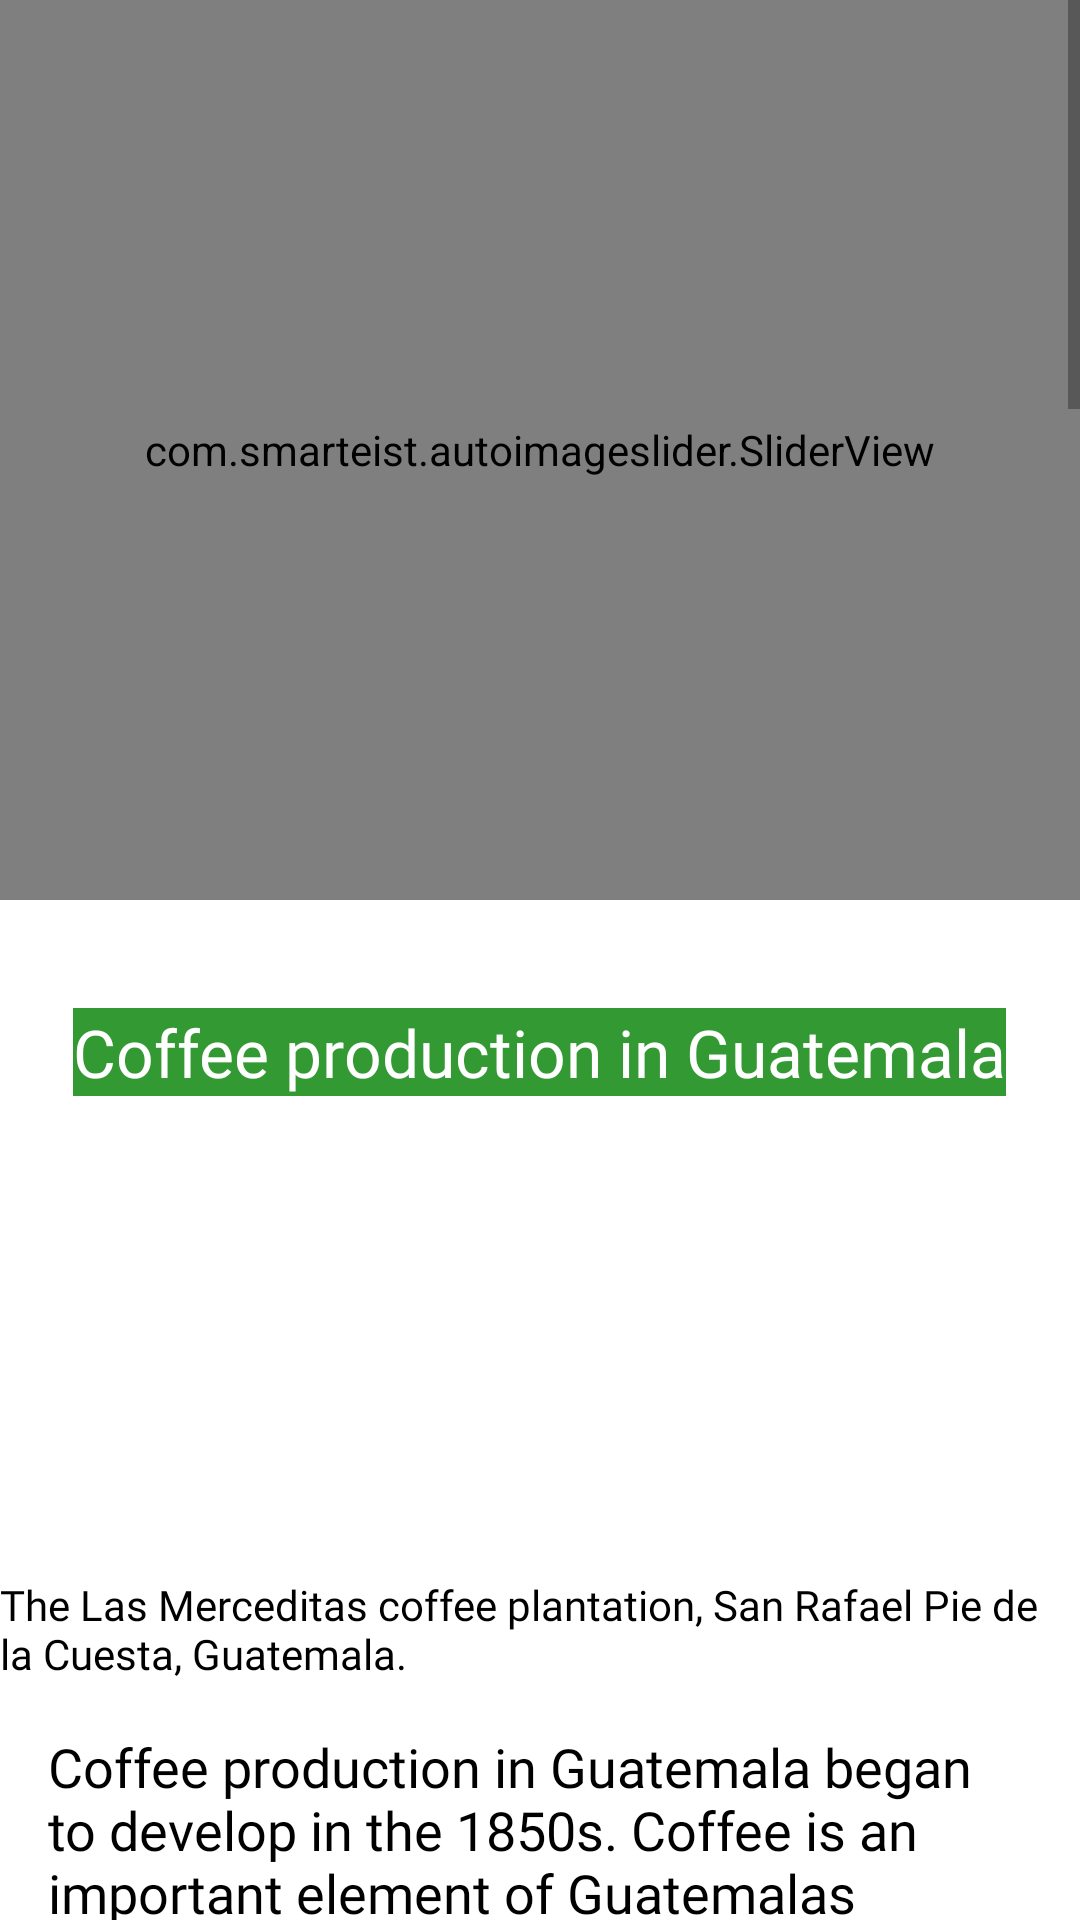

Reconstruct the res/layout file that produces this screen, plus the resources it refers to.
<!-- AndroidManifest.xml: application theme Theme.TakeABreak -->
<!-- res/layout/activity_guatamala.xml -->
<?xml version="1.0" encoding="utf-8"?>
<androidx.constraintlayout.widget.ConstraintLayout
    xmlns:android="http://schemas.android.com/apk/res/android"
    xmlns:app="http://schemas.android.com/apk/res-auto"
    xmlns:tools="http://schemas.android.com/tools"
    android:layout_width="match_parent"
    android:layout_height="match_parent"
    android:orientation="vertical"
    style="@style/SCREEN"
    tools:context=".CountryActivities.GuatamalaActivity">


    <ScrollView
        android:layout_width="match_parent"
        android:layout_height="match_parent">
        <LinearLayout
            android:layout_width="match_parent"
            android:layout_height="match_parent"
            android:orientation="vertical">
            <com.smarteist.autoimageslider.SliderView
                android:layout_width="match_parent"
                android:layout_height="300dp"
                android:id="@+id/GuatemalaSliderView"
                app:sliderAnimationDuration="600"
                app:sliderAutoCycleDirection="back_and_forth"
                app:sliderAutoCycleEnabled="true"
                app:sliderIndicatorAnimationDuration="600"
                app:sliderIndicatorGravity="center_horizontal|bottom"
                app:sliderIndicatorMargin="15dp"
                app:sliderIndicatorOrientation="horizontal"
                app:sliderIndicatorPadding="3dp"
                app:sliderIndicatorRadius="2dp"
                app:sliderIndicatorSelectedColor="#5A5A5A"
                app:sliderIndicatorUnselectedColor="#fff"
                app:sliderScrollTimeInSec="2"
                app:sliderStartAutoCycle="true"/>



            <TextView
                android:layout_width="wrap_content"
                android:layout_height="wrap_content"
                android:text="Coffee production in Guatemala"
                android:fontFamily="@font/robotoslabblack"
                android:background="#339933"
                android:layout_marginTop="36dp"
                android:textColor="@color/white"
                android:textSize="22sp"
                android:layout_gravity="center_horizontal"/>

            <ImageView
                android:layout_width="300dp"
                android:layout_height="150dp"
                android:layout_gravity="center_horizontal"
                android:layout_marginTop="10dp"
                android:scaleType="centerCrop"
                android:src="@drawable/guatamala11"/>

            <TextView
                android:layout_width="wrap_content"
                android:layout_height="wrap_content"
                android:text="The Las Merceditas coffee plantation, San Rafael Pie de la Cuesta, Guatemala."
                android:layout_gravity="center_horizontal"
                android:textColor="@color/black"
                style="@style/TEXT"

                android:fontFamily="@font/robotaslabregular"/>


            <TextView
                android:layout_width="wrap_content"
                android:layout_height="wrap_content"
                android:layout_gravity="center_horizontal"
                android:text="@string/guatemala1"
                android:layout_marginTop="16dp"
                android:layout_marginHorizontal="16dp"
                android:textSize="18sp"
                style="@style/TEXT"

                android:fontFamily="@font/robotoslabsemibold"
                android:textColor="@color/black"
                />


            <TextView
                android:layout_width="wrap_content"
                android:layout_height="wrap_content"
                android:text="Geography"
                android:fontFamily="@font/robotoslabblack"
                android:background="#339933"
                android:layout_marginTop="36dp"
                android:textColor="@color/white"
                android:textSize="22sp"

                android:layout_gravity="center_horizontal"/>

            <TextView
                android:layout_width="wrap_content"
                android:layout_height="wrap_content"
                android:layout_gravity="center_horizontal"
                android:text="@string/guatemala_geography"
                android:layout_marginTop="16dp"
                android:layout_marginHorizontal="16dp"
                android:textSize="18sp"
                style="@style/TEXT"

                android:fontFamily="@font/robotoslabsemibold"
                android:textColor="@color/black"
                />


            <TextView
                android:layout_width="wrap_content"
                android:layout_height="wrap_content"
                android:text="History"
                android:fontFamily="@font/robotoslabblack"
                android:background="#339933"
                android:layout_marginTop="36dp"
                android:textColor="@color/white"
                android:textSize="22sp"
                android:layout_gravity="center_horizontal"/>


            <TextView
                android:layout_width="wrap_content"
                android:layout_height="wrap_content"
                android:layout_gravity="center_horizontal"
                android:text="@string/guatemala_history1"
                android:layout_marginTop="16dp"
                android:layout_marginHorizontal="16dp"
                android:textSize="18sp"
                style="@style/TEXT"

                android:fontFamily="@font/robotoslabsemibold"
                android:textColor="@color/black"
                />

            <TextView
                android:layout_width="wrap_content"
                android:layout_height="wrap_content"
                android:layout_gravity="center_horizontal"
                android:text="@string/guatemala_history2"
                android:layout_marginTop="16dp"
                android:layout_marginHorizontal="16dp"
                android:textSize="18sp"
                style="@style/TEXT"

                android:fontFamily="@font/robotoslabsemibold"
                android:textColor="@color/black"
                />


            <TextView
                android:layout_width="wrap_content"
                android:layout_height="wrap_content"
                android:layout_gravity="center_horizontal"
                android:text="@string/guatemala_history3"
                android:layout_marginTop="16dp"
                android:layout_marginHorizontal="16dp"
                android:textSize="18sp"
                style="@style/TEXT"

                android:fontFamily="@font/robotoslabsemibold"
                android:textColor="@color/black"
                />


            <TextView
                android:layout_width="wrap_content"
                android:layout_height="wrap_content"
                android:text="Anacafé"
                android:fontFamily="@font/robotoslabblack"
                android:background="#339933"
                android:layout_marginTop="36dp"
                android:textColor="@color/white"
                android:textSize="22sp"
                style="@style/TEXT"

                android:layout_gravity="center_horizontal"/>




            <ImageView
                android:layout_width="300dp"
                android:layout_height="150dp"
                android:layout_gravity="center_horizontal"
                android:layout_marginTop="10dp"
                android:scaleType="centerCrop"
                android:src="@drawable/guatamala22"/>

            <TextView
                android:layout_width="wrap_content"
                android:layout_height="wrap_content"
                android:text="Coffee beans being sorted, Guatemala."
                android:layout_gravity="center_horizontal"
                android:textColor="@color/black"
                style="@style/TEXT"

                android:fontFamily="@font/robotaslabregular"/>




            <TextView
                android:layout_width="wrap_content"
                android:layout_height="wrap_content"
                android:layout_gravity="center_horizontal"
                android:text="@string/Anacafé1"
                android:layout_marginTop="16dp"
                android:layout_marginHorizontal="16dp"
                android:textSize="18sp"
                style="@style/TEXT"

                android:fontFamily="@font/robotoslabsemibold"
                android:textColor="@color/black"
                />


            <TextView
                android:layout_width="wrap_content"
                android:layout_height="wrap_content"
                android:layout_gravity="center_horizontal"
                android:text="@string/Anacafé2"
                android:layout_marginTop="16dp"
                android:layout_marginHorizontal="16dp"
                android:textSize="18sp"
                style="@style/TEXT"

                android:fontFamily="@font/robotoslabsemibold"
                android:textColor="@color/black"
                />


            <TextView
                android:layout_width="wrap_content"
                android:layout_height="wrap_content"
                android:layout_gravity="center_horizontal"
                android:text="@string/Anacafé3"
                android:layout_marginTop="16dp"
                android:layout_marginHorizontal="16dp"
                android:textSize="18sp"
                style="@style/TEXT"

                android:fontFamily="@font/robotoslabsemibold"
                android:textColor="@color/black"
                />


        </LinearLayout>
    </ScrollView>

</androidx.constraintlayout.widget.ConstraintLayout>
<!-- resources referenced by this layout -->
<resources>
  <color name="black">#FF000000</color>
  <color name="white">#FFFFFFFF</color>
  <!-- drawable guatamala22: jpg bitmap (drawable, 193308 bytes) -->
  <string name="guatemala1">Coffee production in Guatemala began to develop in the 1850s. Coffee is an important element of Guatemalas economy. Guatemala was Central Americas top producer of coffee for most of the 20th and the beginning of the 21st century, until being overtaken by Honduras in 2011. Illegal exports to Honduras and Mexico are not reflected in official statistics.</string>
  <string name="guatemala_geography">The most suitable temperature for the healthy growth and abundant production of coffee in Guatemala is that of 16 to 32 °C (60 to 90 °F). In lands situated at an altitude of 500–700 metres (1,600–2,300 ft) above sea level, young plants must be shaded.In zones averaging an altitude of 1,500 metres (4,900 ft), the plantations must be sheltered from the cold north winds. For the most part, the coffee plantations are situated at an altitude varying from 500–5,000 metres (1,600–16,400 ft) above sea level.</string>
  <string name="guatemala_history1">The coffee industry began to develop in Guatemala in the 1850s and 1860s, initially mixing its cultivation with cochineal. German immigrants played “a very important role” in the introduction of coffee to the country, according to Marta Elena Casaús Arzú.[citation needed] Small plantations flourished in Amatitlán and Antigua areas in the southwest. Initial growth though was slow due to lack of knowledge and technology. Many planters had to rely on loans and borrow from their families to finance their coffee estates (fincas) with coffee production in Guatemala increasingly owned by foreign companies who possessed the financial power to buy plantations and provide investment.</string>
  <string name="guatemala_history2">A scarcity of laborers was the main obstacle to a rapid increase of coffee production in Guatemala. In 1887, the production was over 22,000,000 kg (48,500,000 lb). In 1891, it was over 24,000,000 kg (52,000,000 lb). From 1879 to 1883, Guatemala exported 133,027,289 kg (293,274,971 lb) pounds of coffee. By 1902 the most important coffee plantations were found on the southern coast.</string>
  <string name="guatemala_history3">Many acres of land were suitable for this cultivation, and the varieties that were produced in the temperate regions were superior. Coffee was grown around Guatemala City, Chimaltenango, and Verapaz. The majority of the plantations were located in the departments of Guatemala, Amatitlan, Sacatepequez, Solola, Retalhuleu, Quezaltenango, San Marcos, and Alta Verapaz.</string>
  <style name="SCREEN">
          <item name="android:background">#FFF</item>
      </style>
  <style name="TEXT">
          <item name="android:textColor">#FFFFFF</item>
      </style>
  <style name="Theme.TakeABreak" parent="Theme.MaterialComponents.DayNight.NoActionBar">
          
          <item name="colorPrimary">@color/purple_500</item>
          <item name="colorPrimaryVariant">@color/purple_700</item>
          <item name="colorOnPrimary">@color/white</item>
          
          <item name="colorSecondary">@color/teal_200</item>
          <item name="colorSecondaryVariant">@color/teal_700</item>
          <item name="colorOnSecondary">@color/black</item>
          
          <item name="android:statusBarColor" tools:targetApi="21">?attr/colorPrimaryVariant</item>
          
      </style>
  <color name="purple_500">#FF6200EE</color>
  <color name="purple_700">#FF3700B3</color>
  <color name="teal_200">#FF03DAC5</color>
  <color name="teal_700">#FF018786</color>
</resources>
